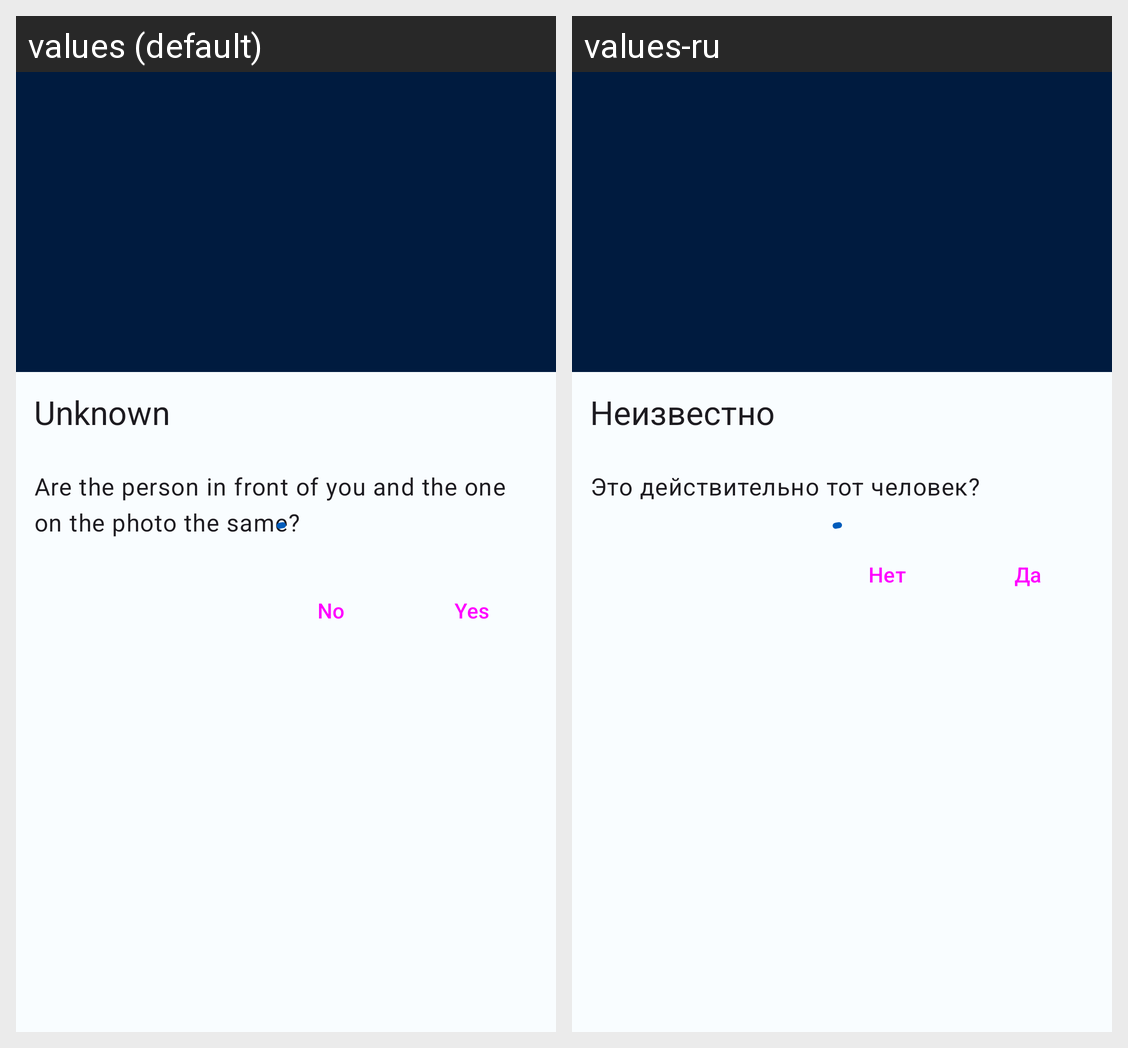

This grid shows one Android layout under two languages. Give, for every string resource on the screen, its name, the default text and each shown locale's text.
Android screen res/layout/bottom_sheet_identification_result.xml rendered under 2 locales, left to right: values (default), values-ru. Device: Nexus 5 (rendered at 1080×1920; each locale shown at half size, 540×960, under a caption strip naming it); theme Theme.App.
Strings drawn on this screen, with the default value and each locale's value (text and hints the layout hard-codes, and strings that could not be matched under every locale, appear in the picture but are not listed):

unknown
  values: Unknown
  values-ru: Неизвестно

identification_verify_attendee
  values: Are the person in front of you and the one on the photo the same?
  values-ru: Это действительно тот человек?

button_no
  values: No
  values-ru: Нет

button_yes
  values: Yes
  values-ru: Да
